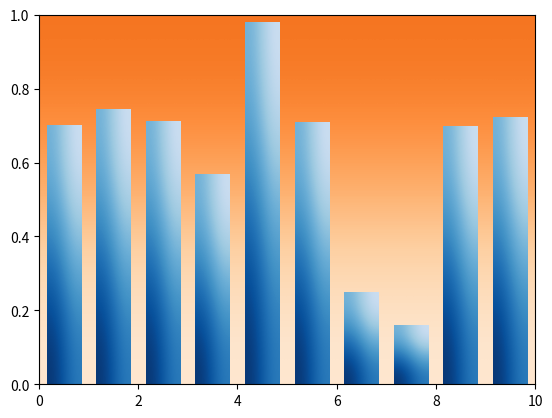

Python code for this plot:
import numpy as np
import matplotlib.pyplot as plt

np.random.seed(19680801)

"""
https://matplotlib.org/gallery/lines_bars_and_markers/gradient_bar.html#sphx-glr-gallery-lines-bars-and-markers-gradient-bar-py
"""


def gradient_image(ax, extent, direction=0.3, cmap_range=(0, 1), **kwargs):
    """
    Draw a gradient image based on a colormap.

    Parameters
    ----------
    ax : Axes
        The axes to draw on.
    extent
        The extent of the image as (xmin, xmax, ymin, ymax).
        By default, this is in Axes coordinates but may be
        changed using the *transform* kwarg.
    direction : float
        The direction of the gradient. This is a number in
        range 0 (=vertical) to 1 (=horizontal).
    cmap_range : float, float
        The fraction (cmin, cmax) of the colormap that should be
        used for the gradient, where the complete colormap is (0, 1).
    **kwargs
        Other parameters are passed on to `.Axes.imshow()`.
        In particular useful is *cmap*.
    """
    phi = direction * np.pi / 2
    v = np.array([np.cos(phi), np.sin(phi)])
    X = np.array([[v @ [1, 0], v @ [1, 1]],
                  [v @ [0, 0], v @ [0, 1]]])
    a, b = cmap_range
    X = a + (b - a) / X.max() * X
    im = ax.imshow(X, extent=extent, interpolation='bicubic',
                   vmin=0, vmax=1, **kwargs)
    return im


def gradient_bar(ax, x, y, width=0.5, bottom=0):
    for left, top in zip(x, y):
        right = left + width
        gradient_image(ax, extent=(left, right, bottom, top),
                       cmap=plt.cm.Blues_r, cmap_range=(0, 0.8))


def gradient_bar_show_1():
    xmin, xmax = xlim = 0, 10
    ymin, ymax = ylim = 0, 1

    fig, ax = plt.subplots()
    ax.set(xlim=xlim, ylim=ylim, autoscale_on=False)

    # background image
    gradient_image(
        ax,
        direction=0,
        extent=(0, 1, 0, 1),
        transform=ax.transAxes,
        cmap=plt.cm.Oranges,
        cmap_range=(0.1, 0.6))

    n = 10
    x = np.arange(n) + 0.15
    y = np.random.rand(n)
    gradient_bar(ax, x, y, width=0.7)
    ax.set_aspect('auto')
    plt.show()


if __name__ == '__main__':
    gradient_bar_show_1()
